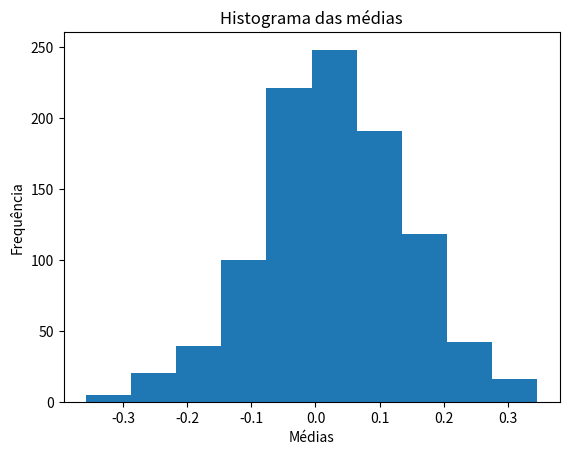

This figure's Python source:
#%%

# carrega os pacotes

import numpy as np
import pandas as pd
import matplotlib.pyplot as plt

#%% 

# gera os dados

np.random.seed(123)
df = pd.DataFrame({'dados': np.random.normal(size=100)})

#%% 

# calcula o erro padrão por bootstrap

def function_sem(data, n_boot=1000):
  n = len(data)
  mean = np.zeros(n_boot)
  for i in range(n_boot):
    bootstrap_sample = np.random.choice(data, size=n, replace=True)
    mean[i] = np.mean(bootstrap_sample)
  return mean

#%%

# calcula o erro padrão da média

bootstrap_sample = function_sem(df['dados'])

#%%

# gera o histograma

plt.hist(bootstrap_sample)
plt.title('Histograma das médias')
plt.xlabel('Médias')
plt.ylabel('Frequência')
plt.show()

# calcula o desvio padrão das médias

stddv = np.std(bootstrap_sample)
print(f"Desvio padrão das médias: {stddv}")